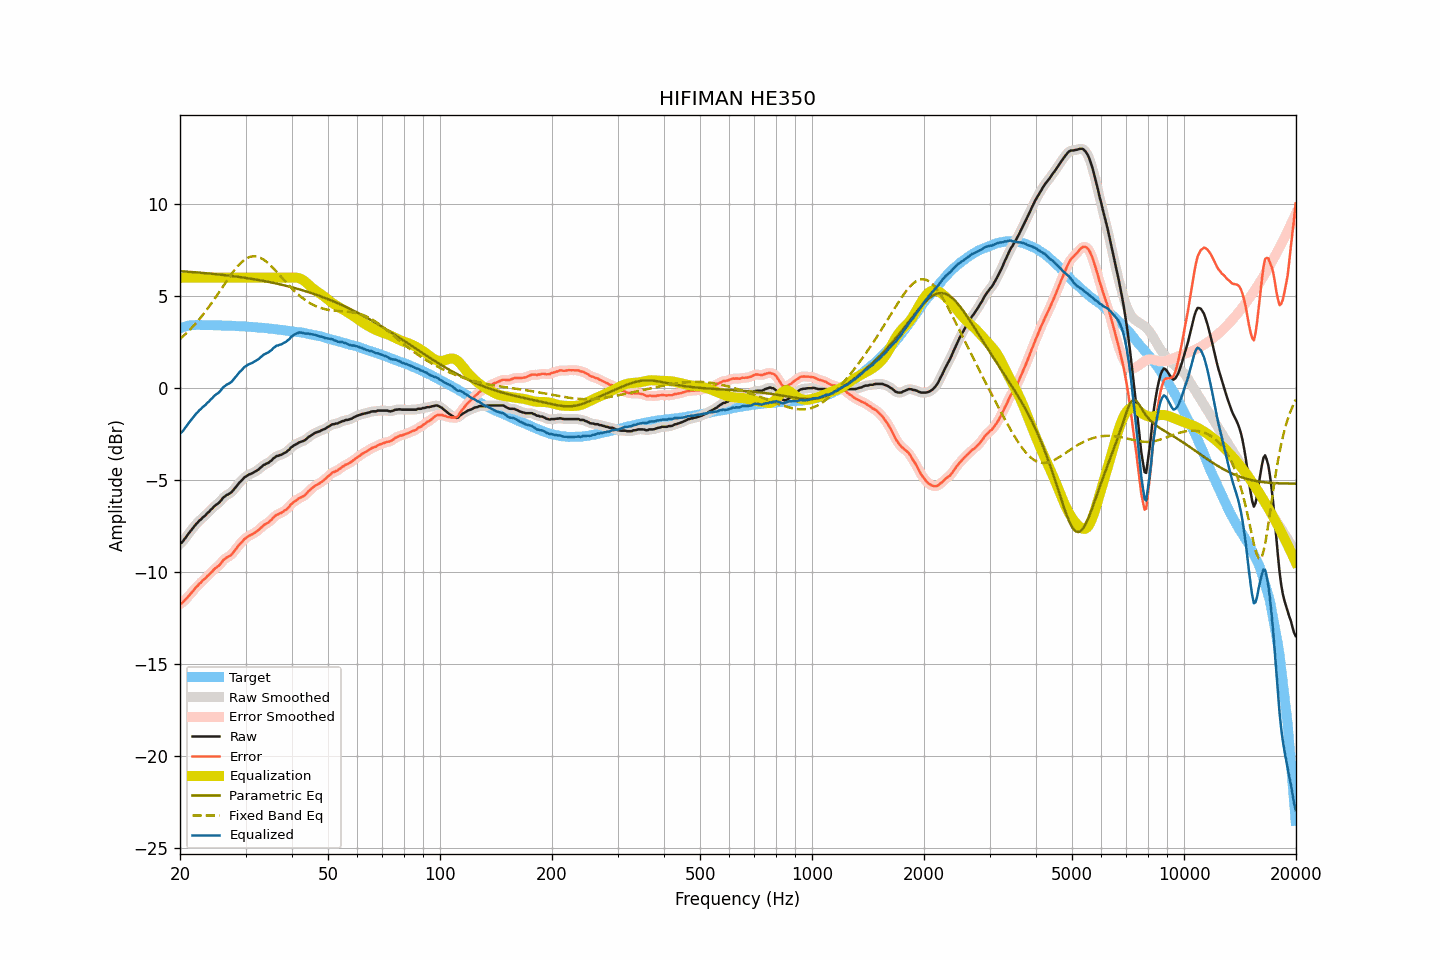

Data behind this chart, as committed beside it:
frequency, raw, smoothed, error, error_smoothed, equalization, parametric_eq, fixed_band_eq, equalized_raw, equalized_smoothed, target
20.00, -8.46, -8.48, -11.72, -11.73, 6.00, 6.36, 2.67, -2.46, -2.48, 3.26
20.20, -8.40, -8.39, -11.69, -11.68, 6.00, 6.35, 2.75, -2.40, -2.39, 3.29
20.40, -8.31, -8.30, -11.63, -11.61, 6.00, 6.34, 2.82, -2.31, -2.30, 3.32
20.61, -8.19, -8.19, -11.52, -11.54, 6.00, 6.34, 2.90, -2.19, -2.19, 3.34
20.81, -8.07, -8.07, -11.44, -11.44, 6.00, 6.33, 2.99, -2.07, -2.07, 3.37
21.02, -7.94, -7.95, -11.34, -11.34, 6.00, 6.33, 3.07, -1.94, -1.95, 3.40
21.23, -7.83, -7.83, -11.24, -11.24, 6.00, 6.32, 3.16, -1.83, -1.83, 3.41
21.44, -7.72, -7.72, -11.14, -11.14, 6.00, 6.31, 3.25, -1.72, -1.72, 3.42
21.66, -7.61, -7.61, -11.04, -11.03, 6.00, 6.31, 3.34, -1.61, -1.61, 3.42
21.87, -7.50, -7.50, -10.93, -10.93, 6.00, 6.30, 3.44, -1.50, -1.50, 3.42
22.09, -7.39, -7.40, -10.83, -10.83, 6.00, 6.29, 3.54, -1.39, -1.40, 3.43
22.31, -7.31, -7.30, -10.74, -10.74, 6.00, 6.28, 3.64, -1.31, -1.30, 3.43
22.54, -7.20, -7.21, -10.64, -10.65, 6.00, 6.28, 3.74, -1.20, -1.21, 3.43
22.76, -7.14, -7.13, -10.57, -10.56, 6.00, 6.27, 3.85, -1.14, -1.13, 3.43
22.99, -7.04, -7.05, -10.46, -10.48, 6.00, 6.26, 3.96, -1.04, -1.05, 3.42
23.22, -6.97, -6.97, -10.39, -10.39, 6.00, 6.25, 4.07, -0.97, -0.97, 3.42
23.45, -6.90, -6.89, -10.32, -10.31, 6.00, 6.25, 4.18, -0.90, -0.89, 3.42
23.69, -6.79, -6.81, -10.21, -10.23, 6.00, 6.24, 4.30, -0.79, -0.81, 3.42
23.92, -6.73, -6.72, -10.15, -10.14, 6.00, 6.23, 4.42, -0.73, -0.72, 3.42
24.16, -6.62, -6.63, -10.05, -10.05, 6.00, 6.22, 4.54, -0.62, -0.63, 3.43
24.40, -6.55, -6.54, -9.98, -9.97, 6.00, 6.21, 4.66, -0.55, -0.54, 3.43
24.65, -6.45, -6.46, -9.87, -9.87, 6.00, 6.20, 4.79, -0.45, -0.46, 3.42
24.89, -6.37, -6.38, -9.79, -9.80, 6.00, 6.20, 4.91, -0.37, -0.38, 3.41
25.14, -6.31, -6.31, -9.73, -9.73, 6.00, 6.19, 5.04, -0.31, -0.31, 3.41
25.39, -6.25, -6.24, -9.66, -9.66, 6.00, 6.18, 5.17, -0.25, -0.24, 3.41
25.65, -6.16, -6.15, -9.57, -9.56, 6.00, 6.17, 5.30, -0.16, -0.15, 3.41
25.91, -6.06, -6.06, -9.46, -9.46, 6.00, 6.16, 5.43, -0.06, -0.06, 3.40
26.16, -5.94, -5.96, -9.34, -9.36, 6.00, 6.15, 5.56, 0.06, 0.04, 3.40
26.43, -5.88, -5.88, -9.28, -9.27, 6.00, 6.14, 5.69, 0.12, 0.12, 3.40
26.69, -5.81, -5.82, -9.21, -9.22, 6.00, 6.13, 5.82, 0.19, 0.18, 3.40
26.96, -5.77, -5.77, -9.17, -9.17, 6.00, 6.12, 5.95, 0.23, 0.23, 3.40
27.23, -5.72, -5.72, -9.12, -9.11, 6.00, 6.11, 6.07, 0.28, 0.28, 3.39
27.50, -5.66, -5.65, -9.06, -9.04, 6.00, 6.10, 6.19, 0.34, 0.35, 3.39
27.77, -5.56, -5.57, -8.94, -8.95, 6.00, 6.08, 6.31, 0.44, 0.43, 3.38
28.05, -5.46, -5.46, -8.84, -8.84, 6.00, 6.07, 6.43, 0.54, 0.54, 3.38
28.33, -5.35, -5.35, -8.72, -8.72, 6.00, 6.06, 6.53, 0.65, 0.65, 3.37
28.62, -5.24, -5.24, -8.61, -8.61, 6.00, 6.05, 6.64, 0.76, 0.76, 3.37
28.90, -5.13, -5.14, -8.50, -8.51, 6.00, 6.04, 6.73, 0.87, 0.86, 3.37
29.19, -5.05, -5.04, -8.41, -8.40, 6.00, 6.03, 6.82, 0.95, 0.96, 3.35
29.48, -4.96, -4.95, -8.32, -8.31, 6.00, 6.01, 6.89, 1.04, 1.05, 3.36
29.78, -4.85, -4.87, -8.20, -8.22, 6.00, 6.00, 6.97, 1.15, 1.13, 3.35
30.08, -4.80, -4.80, -8.15, -8.15, 6.00, 5.99, 7.02, 1.20, 1.20, 3.35
30.38, -4.74, -4.74, -8.08, -8.08, 6.00, 5.97, 7.08, 1.26, 1.26, 3.34
30.68, -4.69, -4.70, -8.03, -8.03, 6.00, 5.96, 7.11, 1.31, 1.30, 3.33
30.99, -4.66, -4.66, -7.99, -7.98, 6.00, 5.95, 7.15, 1.34, 1.34, 3.32
31.30, -4.62, -4.62, -7.94, -7.94, 6.00, 5.93, 7.16, 1.38, 1.38, 3.32
31.61, -4.57, -4.58, -7.89, -7.89, 6.00, 5.92, 7.17, 1.43, 1.42, 3.32
31.93, -4.52, -4.53, -7.83, -7.83, 6.00, 5.90, 7.16, 1.48, 1.47, 3.31
32.24, -4.47, -4.47, -7.77, -7.77, 6.00, 5.89, 7.15, 1.53, 1.53, 3.29
32.57, -4.41, -4.41, -7.70, -7.70, 6.00, 5.87, 7.12, 1.59, 1.59, 3.29
32.89, -4.33, -4.33, -7.62, -7.62, 6.00, 5.86, 7.08, 1.67, 1.67, 3.29
33.22, -4.26, -4.26, -7.54, -7.54, 6.00, 5.84, 7.04, 1.74, 1.74, 3.28
33.55, -4.18, -4.19, -7.46, -7.46, 6.00, 5.82, 6.98, 1.82, 1.81, 3.27
33.89, -4.14, -4.14, -7.40, -7.41, 6.00, 5.81, 6.92, 1.86, 1.86, 3.26
34.23, -4.09, -4.10, -7.35, -7.35, 6.00, 5.79, 6.85, 1.91, 1.90, 3.26
34.57, -4.06, -4.05, -7.31, -7.30, 6.00, 5.77, 6.78, 1.94, 1.95, 3.24
34.92, -3.98, -3.99, -7.21, -7.22, 6.00, 5.76, 6.70, 2.02, 2.01, 3.23
35.27, -3.93, -3.92, -7.16, -7.14, 6.00, 5.74, 6.61, 2.07, 2.08, 3.23
35.62, -3.82, -3.84, -7.04, -7.05, 6.00, 5.72, 6.52, 2.18, 2.16, 3.21
35.97, -3.77, -3.77, -6.97, -6.97, 6.00, 5.70, 6.43, 2.23, 2.23, 3.20
... 635 more rows
